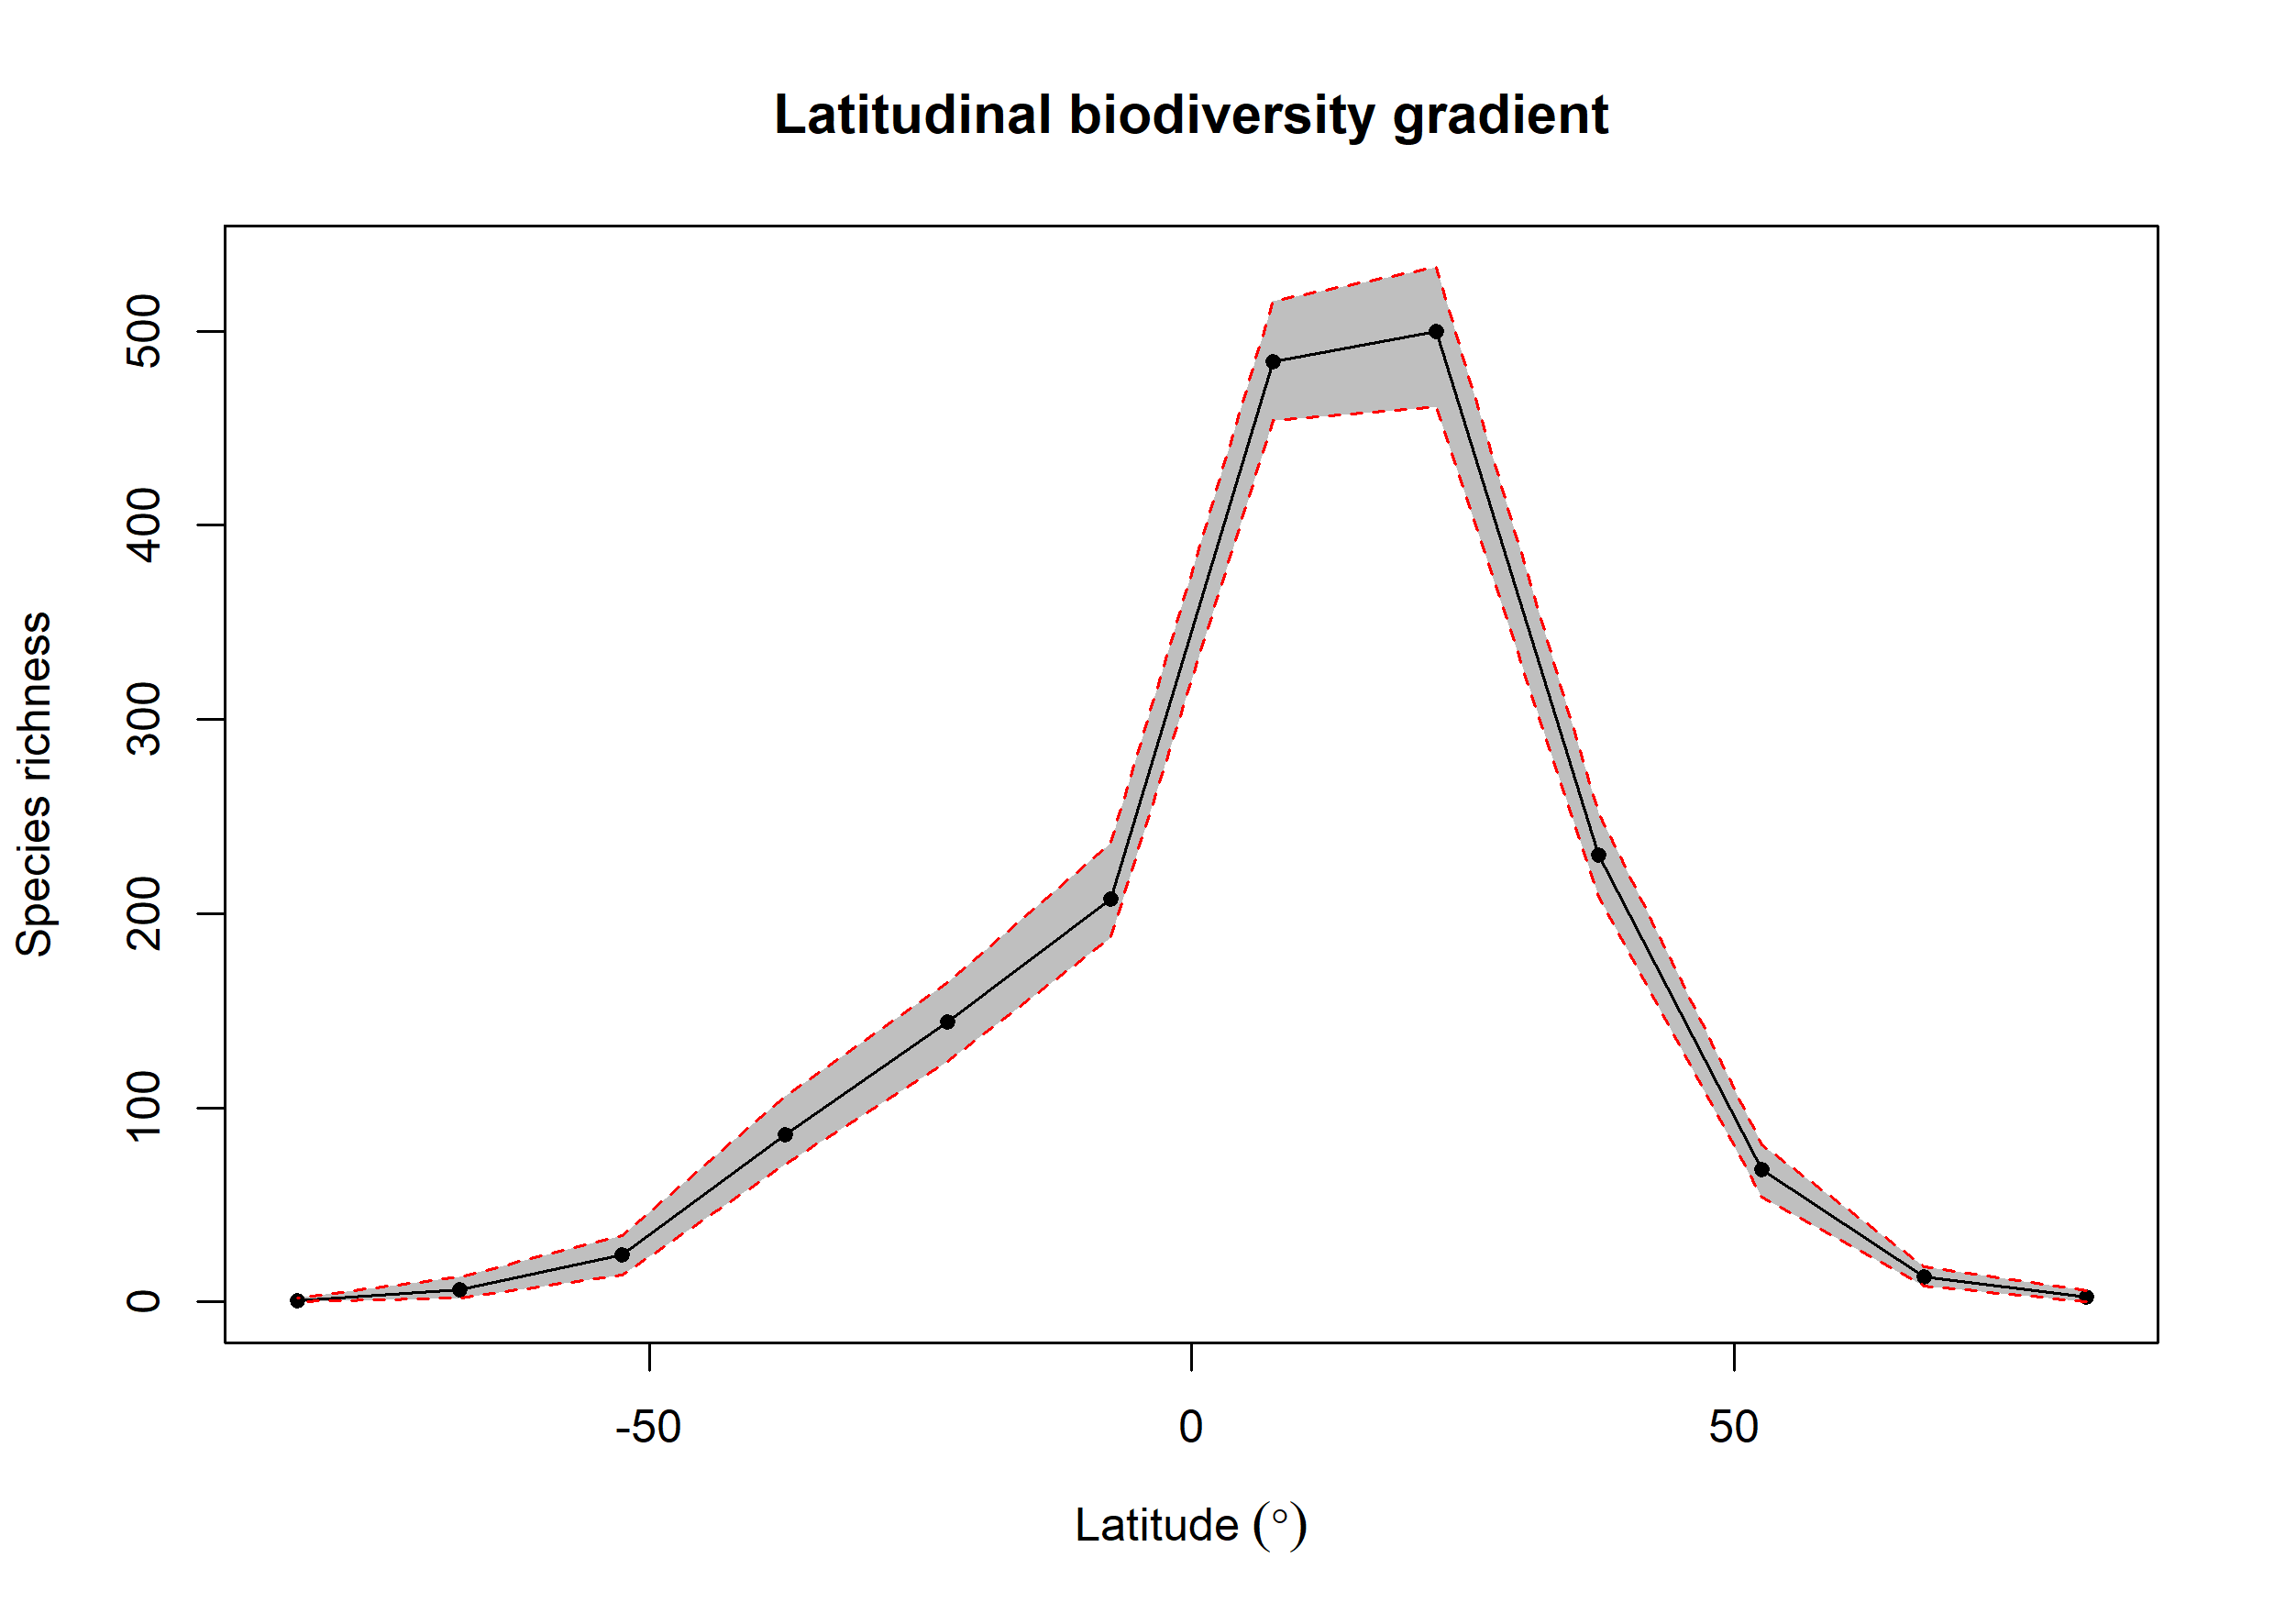

Values plotted in this chart, from the file beside it:
bin, max, min, mid, hemisphere, mean_richness, CI.Lower, CI.Upper
1, 90, 75, 82.5, N, 2.61, 0, 6
2, 75, 60, 67.5, N, 12.96, 8, 18
3, 60, 45, 52.5, N, 68.05, 53.95, 81.05
4, 45, 30, 37.5, N, 229.9, 209, 252
5, 30, 15, 22.5, N, 500, 460.9, 533
6, 15, 0, 7.5, N, 484, 454, 515.6
7, 0, -15, -7.5, S, 207.6, 187.4, 236.2
8, -15, -30, -22.5, S, 144.1, 124, 164.6
9, -30, -45, -37.5, S, 86.24, 71, 106
10, -45, -60, -52.5, S, 24.41, 14, 34.1
11, -60, -75, -67.5, S, 6.53, 2, 13
12, -75, -90, -82.5, S, 0.81, 0, 2
